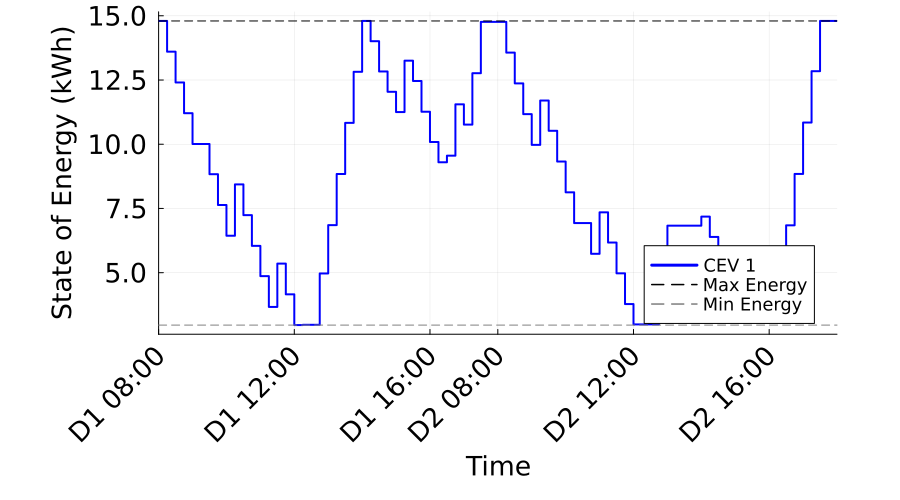

The table this chart was drawn from, first rows:
Time_Period, Time_Label, CEV_1_SOE_kWh, CEV_1_Max_SOE_kWh, CEV_1_Min_SOE_kWh
1, D1 08:00, 14.8, 14.8, 2.96
2, D1 08:15, 13.6, 14.8, 2.96
3, D1 08:30, 12.41, 14.8, 2.96
4, D1 08:45, 11.21, 14.8, 2.96
5, D1 09:00, 10.01, 14.8, 2.96
6, D1 09:15, 10.01, 14.8, 2.96
7, D1 09:30, 8.833, 14.8, 2.96
8, D1 09:45, 7.635, 14.8, 2.96
9, D1 10:00, 6.438, 14.8, 2.96
10, D1 10:15, 8.438, 14.8, 2.96
11, D1 10:30, 7.24, 14.8, 2.96
12, D1 10:45, 6.042, 14.8, 2.96
13, D1 11:00, 4.865, 14.8, 2.96
14, D1 11:15, 3.667, 14.8, 2.96
15, D1 11:30, 5.354, 14.8, 2.96
16, D1 11:45, 4.156, 14.8, 2.96
17, D1 12:00, 2.96, 14.8, 2.96
18, D1 12:15, 2.97, 14.8, 2.96
19, D1 12:30, 2.97, 14.8, 2.96
20, D1 12:45, 4.97, 14.8, 2.96
21, D1 13:00, 6.852, 14.8, 2.96
22, D1 13:15, 8.841, 14.8, 2.96
23, D1 13:30, 10.83, 14.8, 2.96
24, D1 13:45, 12.82, 14.8, 2.96
25, D1 14:00, 14.8, 14.8, 2.96
26, D1 14:15, 14.01, 14.8, 2.96
27, D1 14:30, 12.83, 14.8, 2.96
28, D1 14:45, 12.04, 14.8, 2.96
29, D1 15:00, 11.25, 14.8, 2.96
30, D1 15:15, 13.25, 14.8, 2.96
31, D1 15:30, 12.46, 14.8, 2.96
32, D1 15:45, 11.27, 14.8, 2.96
33, D1 16:00, 10.09, 14.8, 2.96
34, D1 16:15, 9.298, 14.8, 2.96
35, D1 16:30, 9.554, 14.8, 2.96
36, D1 16:45, 11.55, 14.8, 2.96
37, D1 17:00, 10.76, 14.8, 2.96
38, D1 17:15, 12.76, 14.8, 2.96
39, D1 17:30, 14.76, 14.8, 2.96
40, D1 17:45, 14.76, 14.8, 2.96
41, D2 08:00, 14.76, 14.8, 2.96
42, D2 08:15, 13.57, 14.8, 2.96
43, D2 08:30, 12.37, 14.8, 2.96
44, D2 08:45, 11.17, 14.8, 2.96
45, D2 09:00, 9.974, 14.8, 2.96
46, D2 09:15, 11.7, 14.8, 2.96
47, D2 09:30, 10.52, 14.8, 2.96
48, D2 09:45, 9.326, 14.8, 2.96
49, D2 10:00, 8.129, 14.8, 2.96
50, D2 10:15, 6.931, 14.8, 2.96
51, D2 10:30, 6.931, 14.8, 2.96
52, D2 10:45, 5.734, 14.8, 2.96
53, D2 11:00, 7.35, 14.8, 2.96
54, D2 11:15, 6.173, 14.8, 2.96
55, D2 11:30, 4.975, 14.8, 2.96
56, D2 11:45, 3.778, 14.8, 2.96
57, D2 12:00, 2.988, 14.8, 2.96
58, D2 12:15, 2.988, 14.8, 2.96
59, D2 12:30, 2.988, 14.8, 2.96
60, D2 12:45, 4.83, 14.8, 2.96
... 21 more rows
